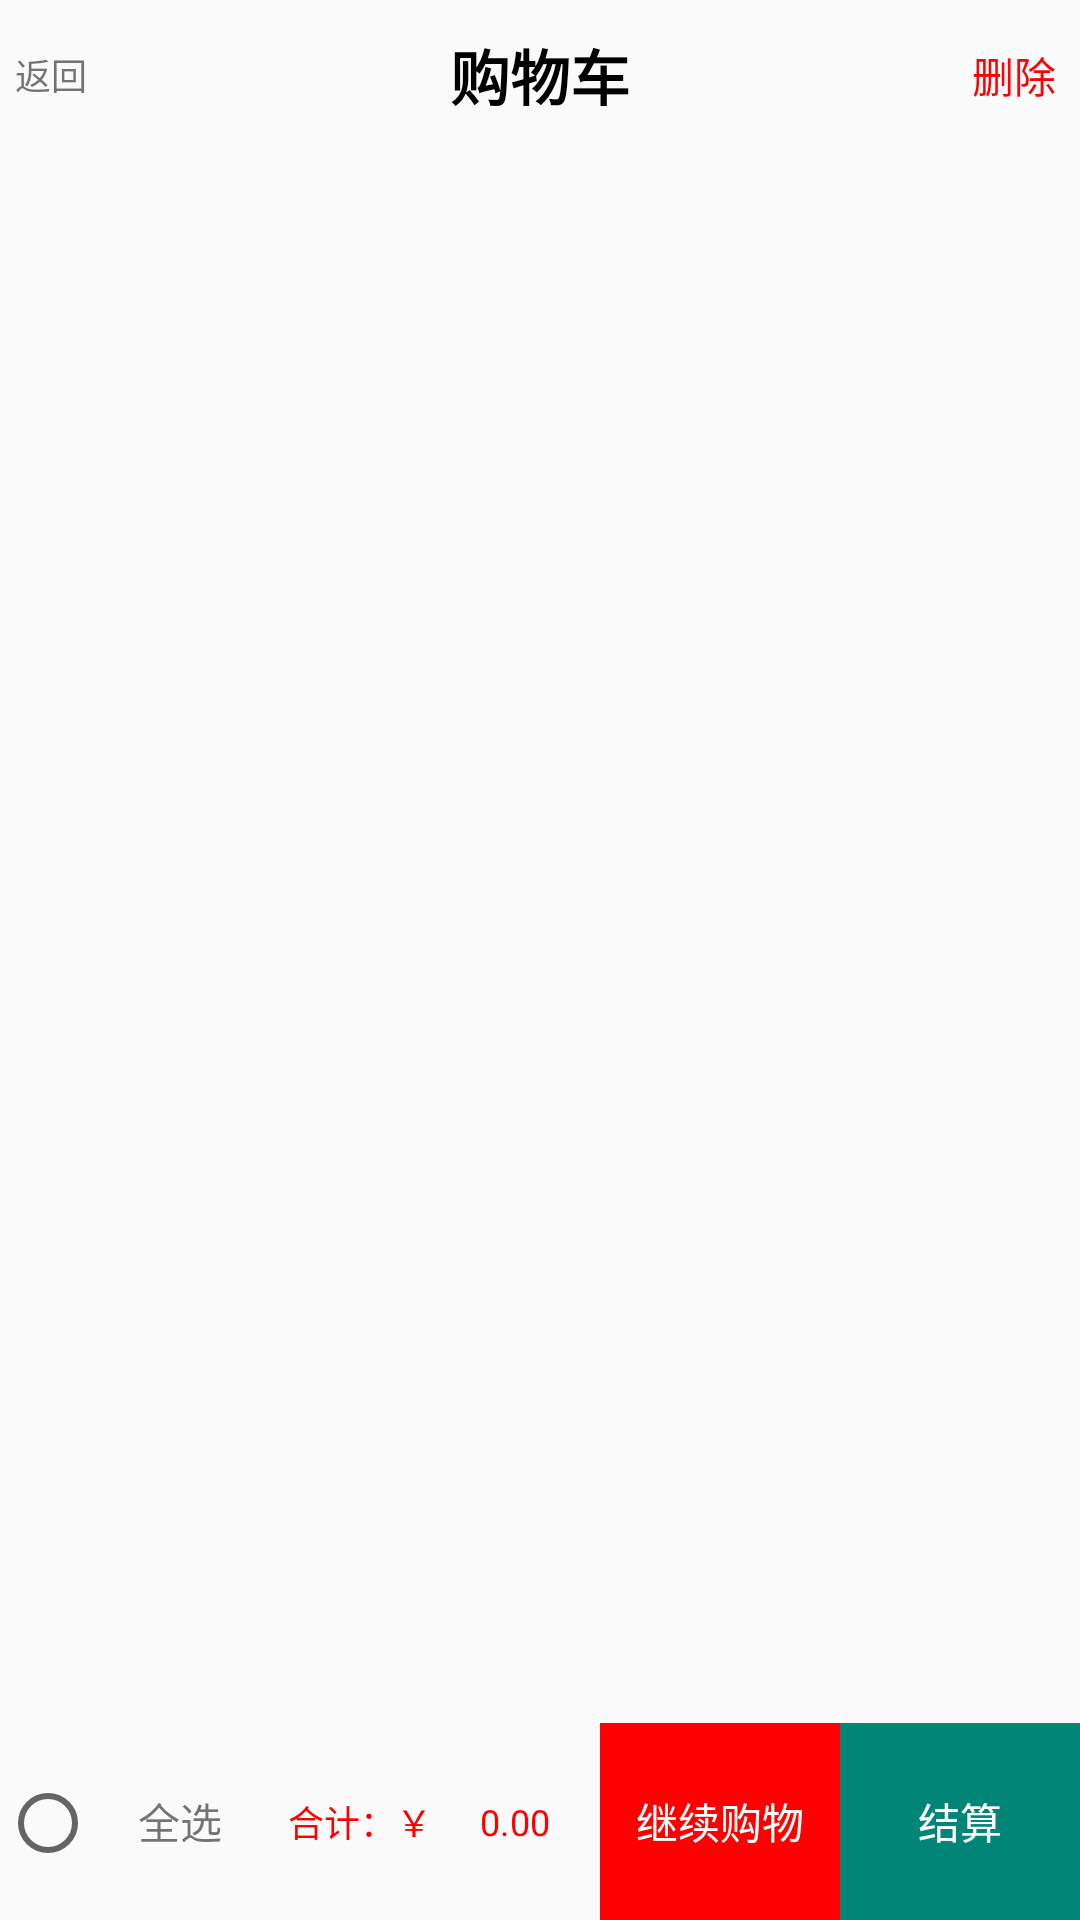

This screen was rendered from an Android layout file. Write that file and the resources it references.
<!-- AndroidManifest.xml: application theme AppTheme -->
<!-- res/layout/activity_shop_car.xml -->
<?xml version="1.0" encoding="utf-8"?>
<LinearLayout xmlns:android="http://schemas.android.com/apk/res/android"
    xmlns:tools="http://schemas.android.com/tools"
    android:layout_width="match_parent"
    android:orientation="vertical"
    android:layout_height="match_parent"
    tools:context=".activity.ShopCarActivity">
    <RelativeLayout xmlns:android="http://schemas.android.com/apk/res/android"
        android:layout_width="match_parent"
        android:gravity="center_vertical"
        android:layout_height="50dp">

        <TextView
            android:id="@+id/back"
            android:layout_width="wrap_content"
            android:layout_height="match_parent"
            android:layout_marginLeft="5dp"
            android:gravity="center_vertical"
            android:text="返回"
            android:textAlignment="center"
            android:textSize="12sp"
            android:typeface="normal" />

        <TextView
            android:id="@+id/title"
            android:layout_width="match_parent"
            android:layout_height="50dp"
            android:gravity="center"
            android:text="购物车"
            android:textColor="#000000"
            android:textSize="20sp"
            android:textStyle="bold" />

        <TextView
            android:gravity="center_vertical"
            android:layout_alignParentRight="true"
            android:layout_marginRight="8dp"
            android:scaleType="fitEnd"
            android:text="删除"
            android:layout_width="wrap_content"
            android:layout_height="match_parent"
            android:textColor="@color/red"/>
    </RelativeLayout>
<android.support.v7.widget.RecyclerView
    android:id="@+id/recycler"
    android:layout_weight="8"
    android:layout_width="match_parent"
    android:layout_height="0dp">

</android.support.v7.widget.RecyclerView>
    <LinearLayout
        android:orientation="horizontal"
        android:layout_weight="1"
        android:layout_width="match_parent"
        android:layout_height="0dp">
        <RadioButton
            android:layout_weight="1"
            android:id="@+id/all"
            android:layout_width="0dp"
            android:layout_height="wrap_content" />
        <TextView
            android:layout_weight="1"
            android:gravity="center"
            android:text="全选"
            android:layout_width="0dp"
            android:layout_height="match_parent" />

        <TextView
            android:layout_width="0dp"
            android:layout_height="match_parent"
            android:layout_weight="2"
            android:gravity="center"
            android:text="合计：￥"
            android:textColor="@color/red"
            android:textSize="12sp" />

        <TextView
            android:id="@+id/rmb"
            android:layout_width="0dp"
            android:layout_height="match_parent"
            android:layout_weight="1"
            android:gravity="center_vertical"
            android:text="0.00"
            android:textColor="@color/red"
            android:textSize="12sp" />
        <TextView
            android:layout_weight="2"
            android:background="@color/red"
            android:id="@+id/see_shop"
            android:textColor="@color/white"
            android:gravity="center"
            android:text="继续购物"
            android:layout_width="0dp"
            android:layout_height="match_parent" />
        <TextView
            android:layout_weight="2"
            android:background="@color/colorPrimary"
            android:id="@+id/ok"
            android:textColor="@color/white"
            android:gravity="center"
            android:text="结算"
            android:layout_width="0dp"
            android:layout_height="match_parent" />
    </LinearLayout>
</LinearLayout>
<!-- resources referenced by this layout -->
<resources>
  <color name="colorPrimary">#008577</color>
  <color name="red">#ff0000</color>
  <color name="white">#FFFFFF</color>
  <style name="AppTheme" parent="Theme.AppCompat.Light.NoActionBar">
          
          <item name="colorPrimary">@color/colorPrimary</item>
          <item name="colorPrimaryDark">@color/colorPrimaryDark</item>
          <item name="colorAccent">@color/colorAccent</item>
      </style>
  <color name="colorPrimaryDark">#00574B</color>
  <color name="colorAccent">#D81B60</color>
</resources>
